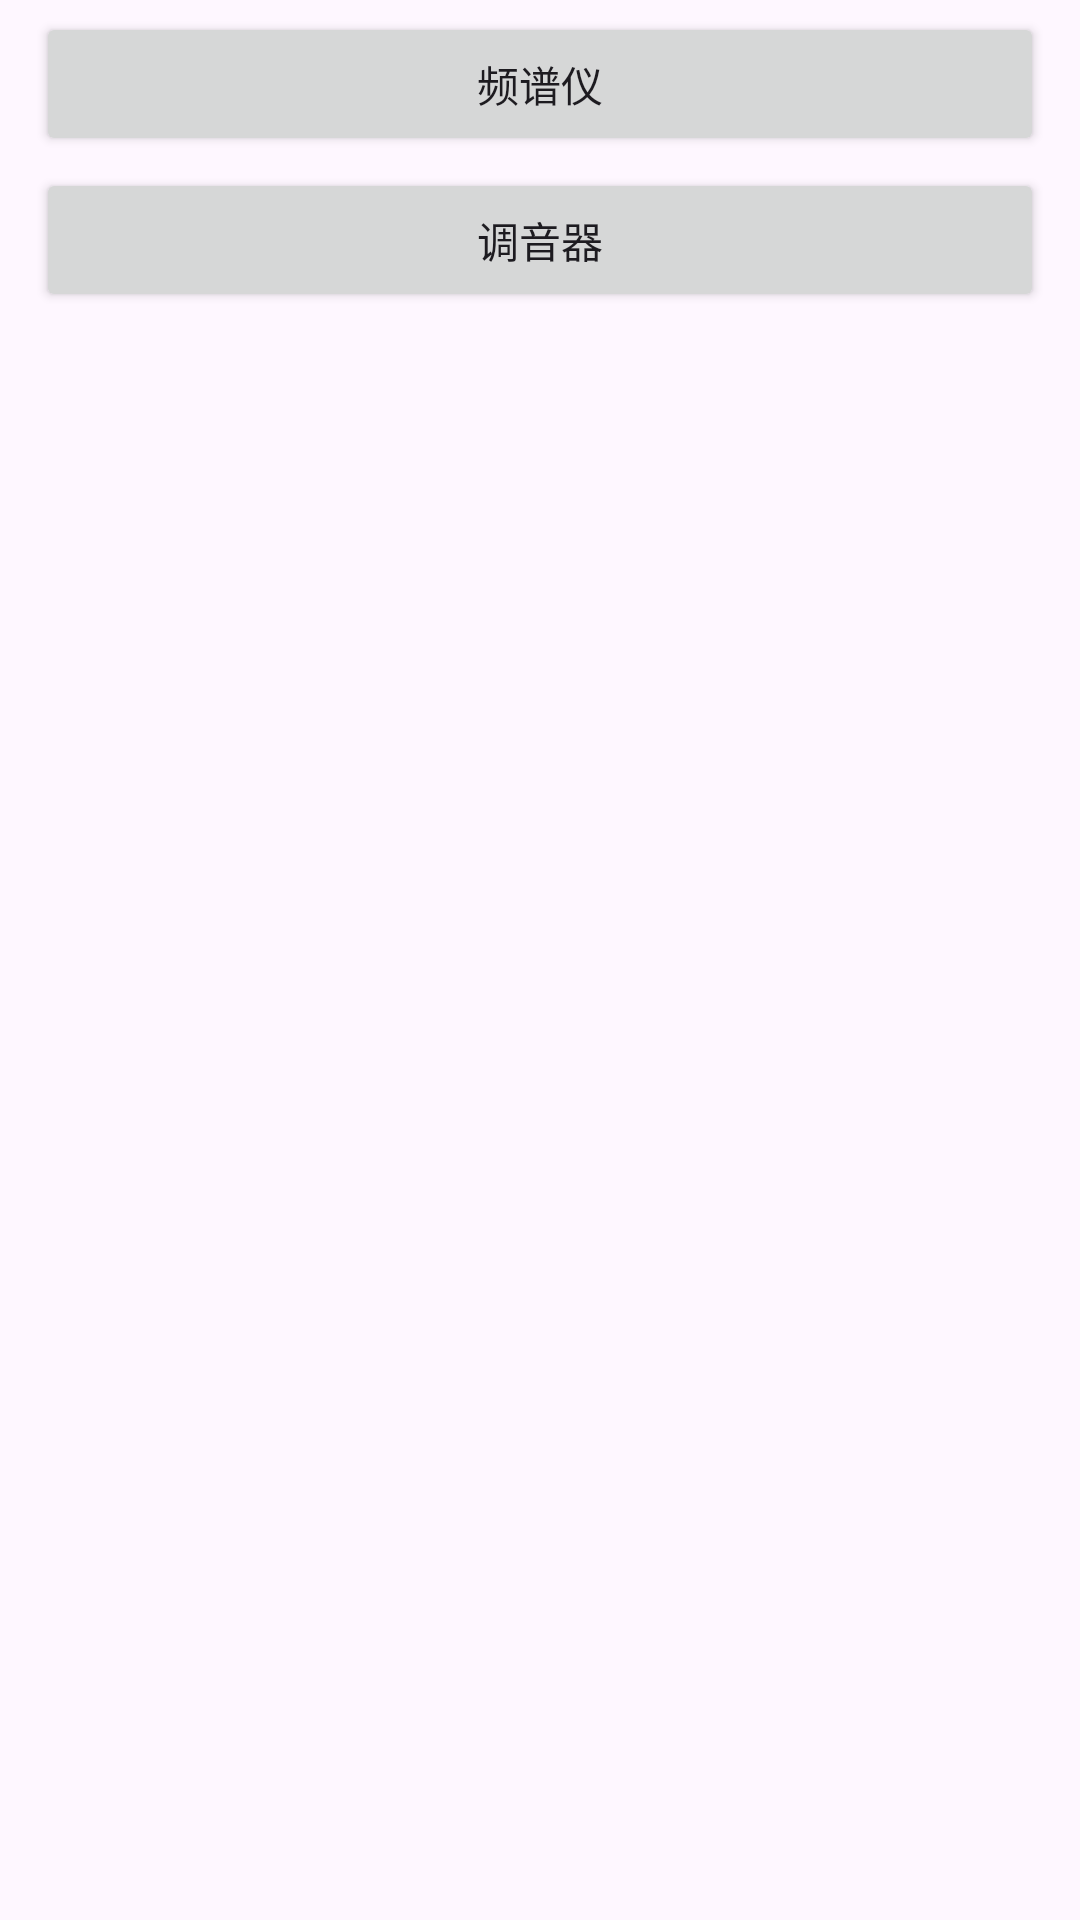

The Android layout XML behind this screen, and the referenced resources:
<!-- AndroidManifest.xml: application theme Theme.SparringSystem -->
<!-- res/layout/fragment_audio_utils.xml -->
<?xml version="1.0" encoding="utf-8"?>
<LinearLayout xmlns:android="http://schemas.android.com/apk/res/android"
    xmlns:app="http://schemas.android.com/apk/res-auto"
    xmlns:tools="http://schemas.android.com/tools"
    android:layout_width="match_parent"
    android:layout_height="match_parent"
    android:orientation="vertical"
    tools:context=".AudioUtilsModule.AudioUtilsFragment">

    <Button
        android:id="@+id/spectrumButton"
        style="@style/ButtonStyle0"
        android:layout_width="match_parent"
        android:layout_height="wrap_content"
        android:layout_marginHorizontal="12dp"
        android:layout_marginTop="4dp"
        android:text="频谱仪" />


    <Button
        android:id="@+id/tuningButton"
        style="@style/ButtonStyle0"
        android:layout_width="match_parent"
        android:layout_height="wrap_content"
        android:layout_marginHorizontal="12dp"
        android:layout_marginTop="4dp"
        android:text="调音器" />

</LinearLayout>
<!-- resources referenced by this layout -->
<resources>
  <style name="Theme.SparringSystem" parent="Base.Theme.SparringSystem" />
  <style name="Base.Theme.SparringSystem" parent="Theme.Material3.DayNight.NoActionBar">
          
          
      </style>
</resources>
